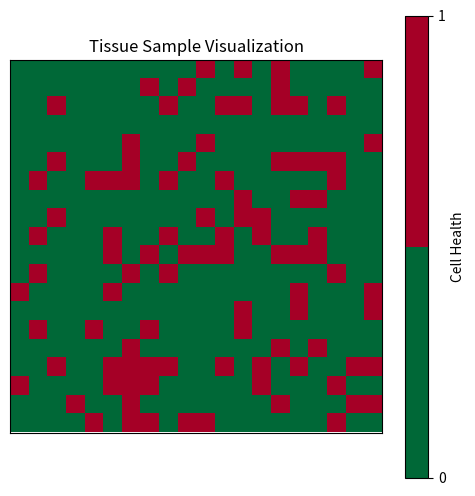

Python code for this plot:
import numpy as np
import matplotlib.pyplot as plt

# Getting dimensions from user
rows = 20
cols = 20

# Creating a 2D numpy array with values 0 (healthy) and 1 (damaged)
# 80% of the cells are healthy (0), 20% are damaged (1)
tissue_sample = np.random.choice([0, 1], size=(rows, cols), p=[0.8, 0.2])

# creating a color map, 'RdYlGn_r' = reversed Red-Yellow-Green; makes 0 = green, 1 = red
cmap = plt.cm.get_cmap('RdYlGn_r', 2)

# to visualize the tissue sample
plt.figure(figsize=(6, 6))
plt.imshow(tissue_sample, cmap=cmap, vmin=0, vmax=1)  # vmin/vmax set color bounds
plt.title("Tissue Sample Visualization")
plt.colorbar(ticks=[0, 1], label='Cell Health')  # Adds a colorbar legend
plt.xticks([])  # Remove x-axis ticks
plt.yticks([])  # Remove y-axis ticks
plt.show()
